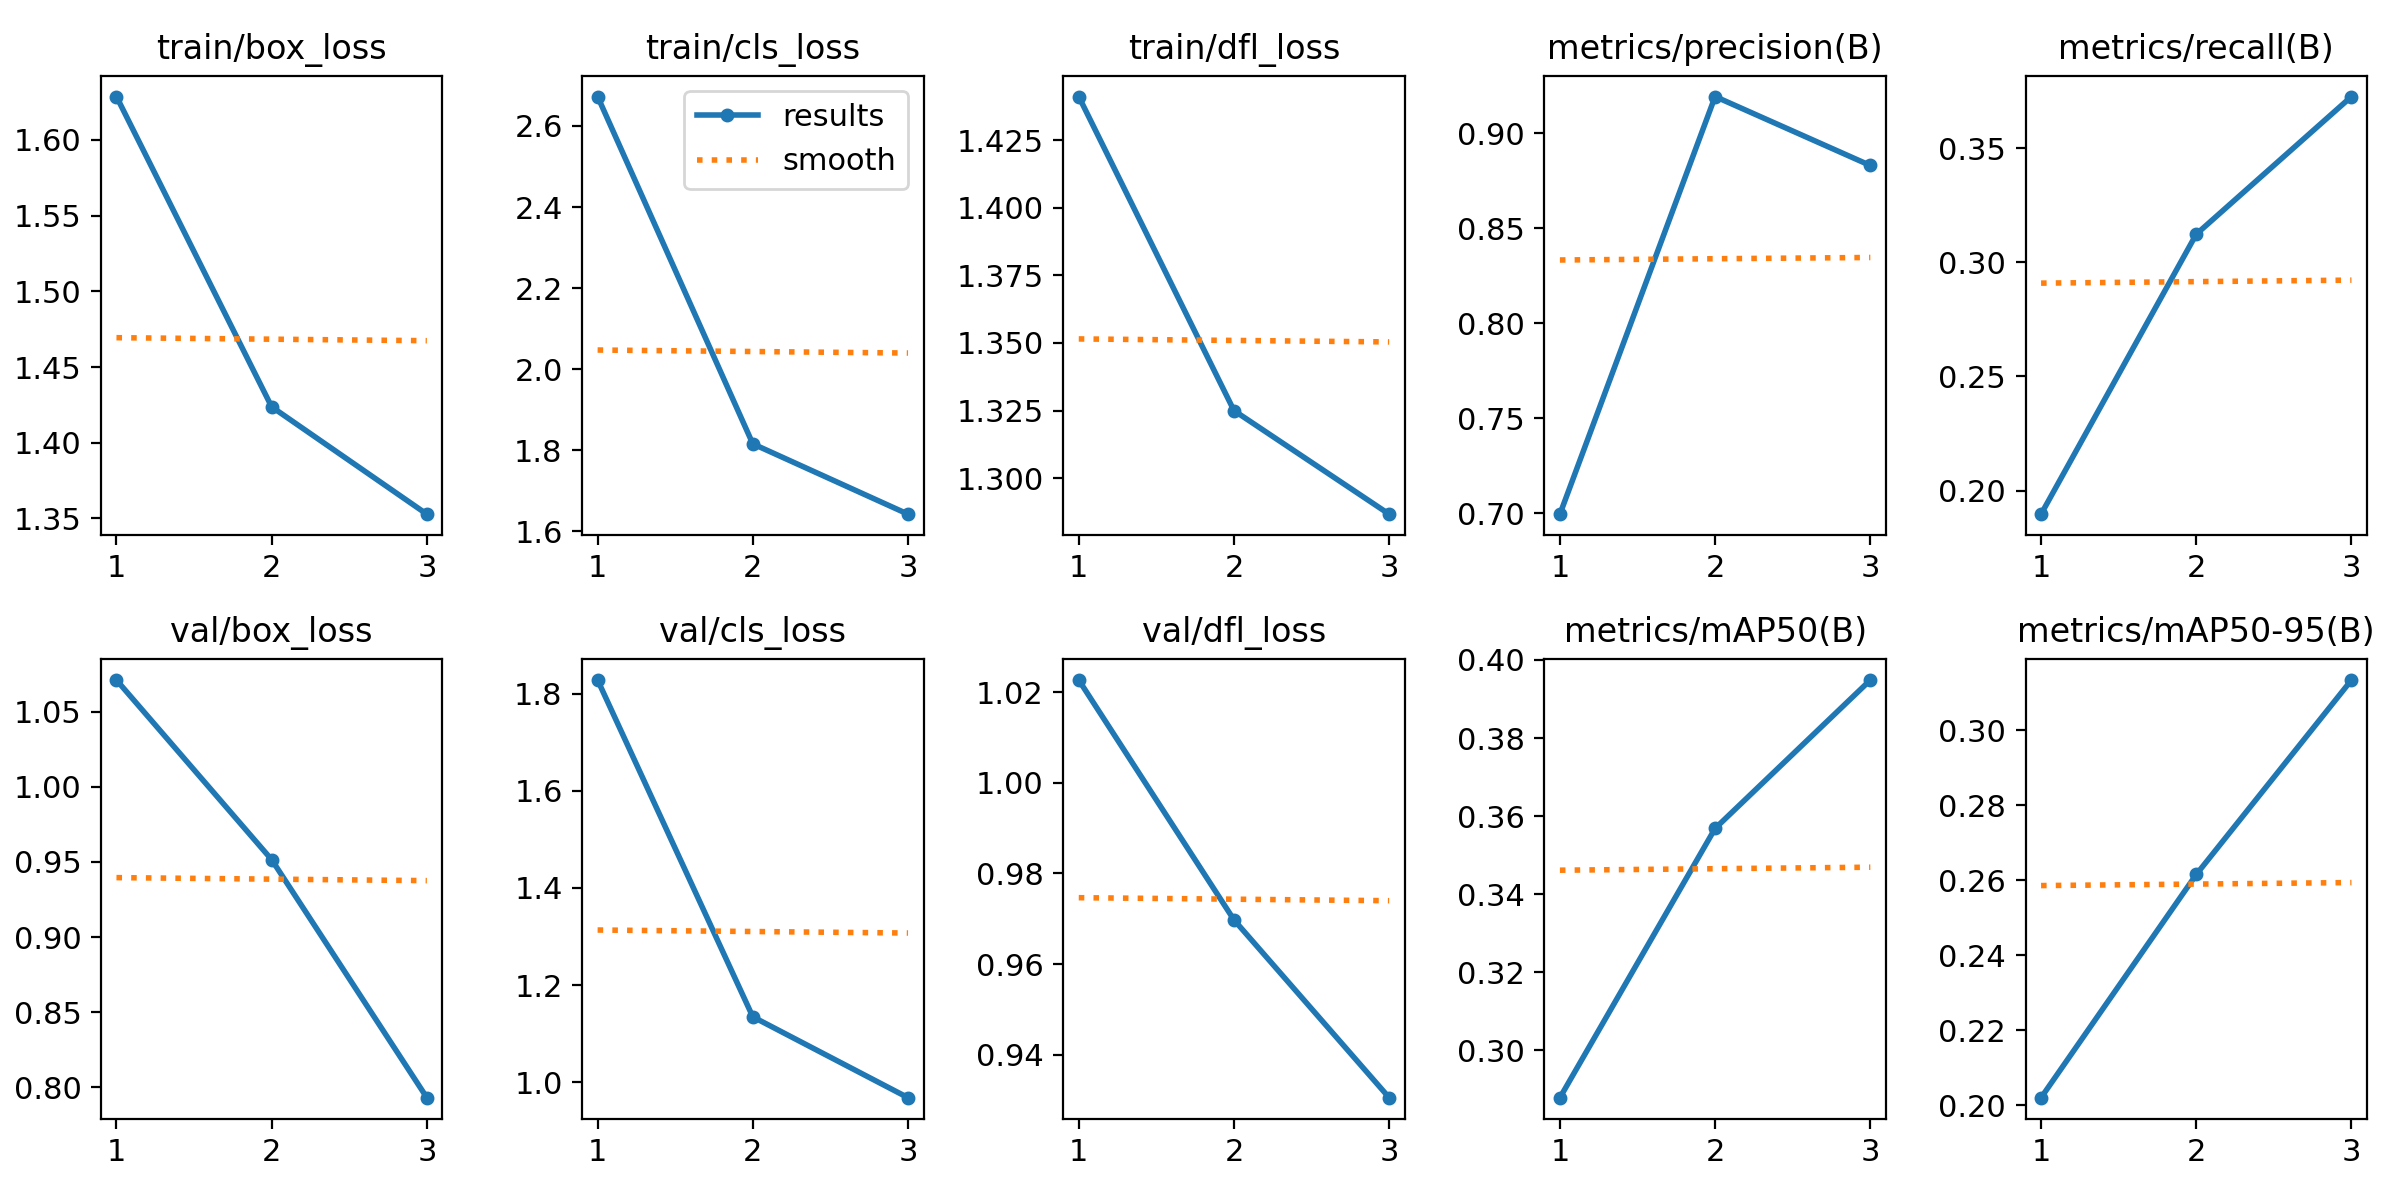

The data file committed next to this chart (first rows):
epoch, train/box_loss, train/cls_loss, train/dfl_loss, metrics/precision(B), metrics/recall(B), metrics/mAP50(B), metrics/mAP50-95(B), val/box_loss, val/cls_loss, val/dfl_loss, lr/pg0, lr/pg1, lr/pg2
1, 1.629, 2.673, 1.441, 0.6995, 0.1897, 0.2879, 0.202, 1.071, 1.828, 1.023, 0.0003662, 0.0003662, 0.0003662
2, 1.424, 1.816, 1.325, 0.9193, 0.3123, 0.3569, 0.2615, 0.9516, 1.135, 0.9698, 0.0004935, 0.0004935, 0.0004935
3, 1.353, 1.642, 1.287, 0.883, 0.3725, 0.3948, 0.3134, 0.7931, 0.968, 0.9305, 0.0003763, 0.0003763, 0.0003763
